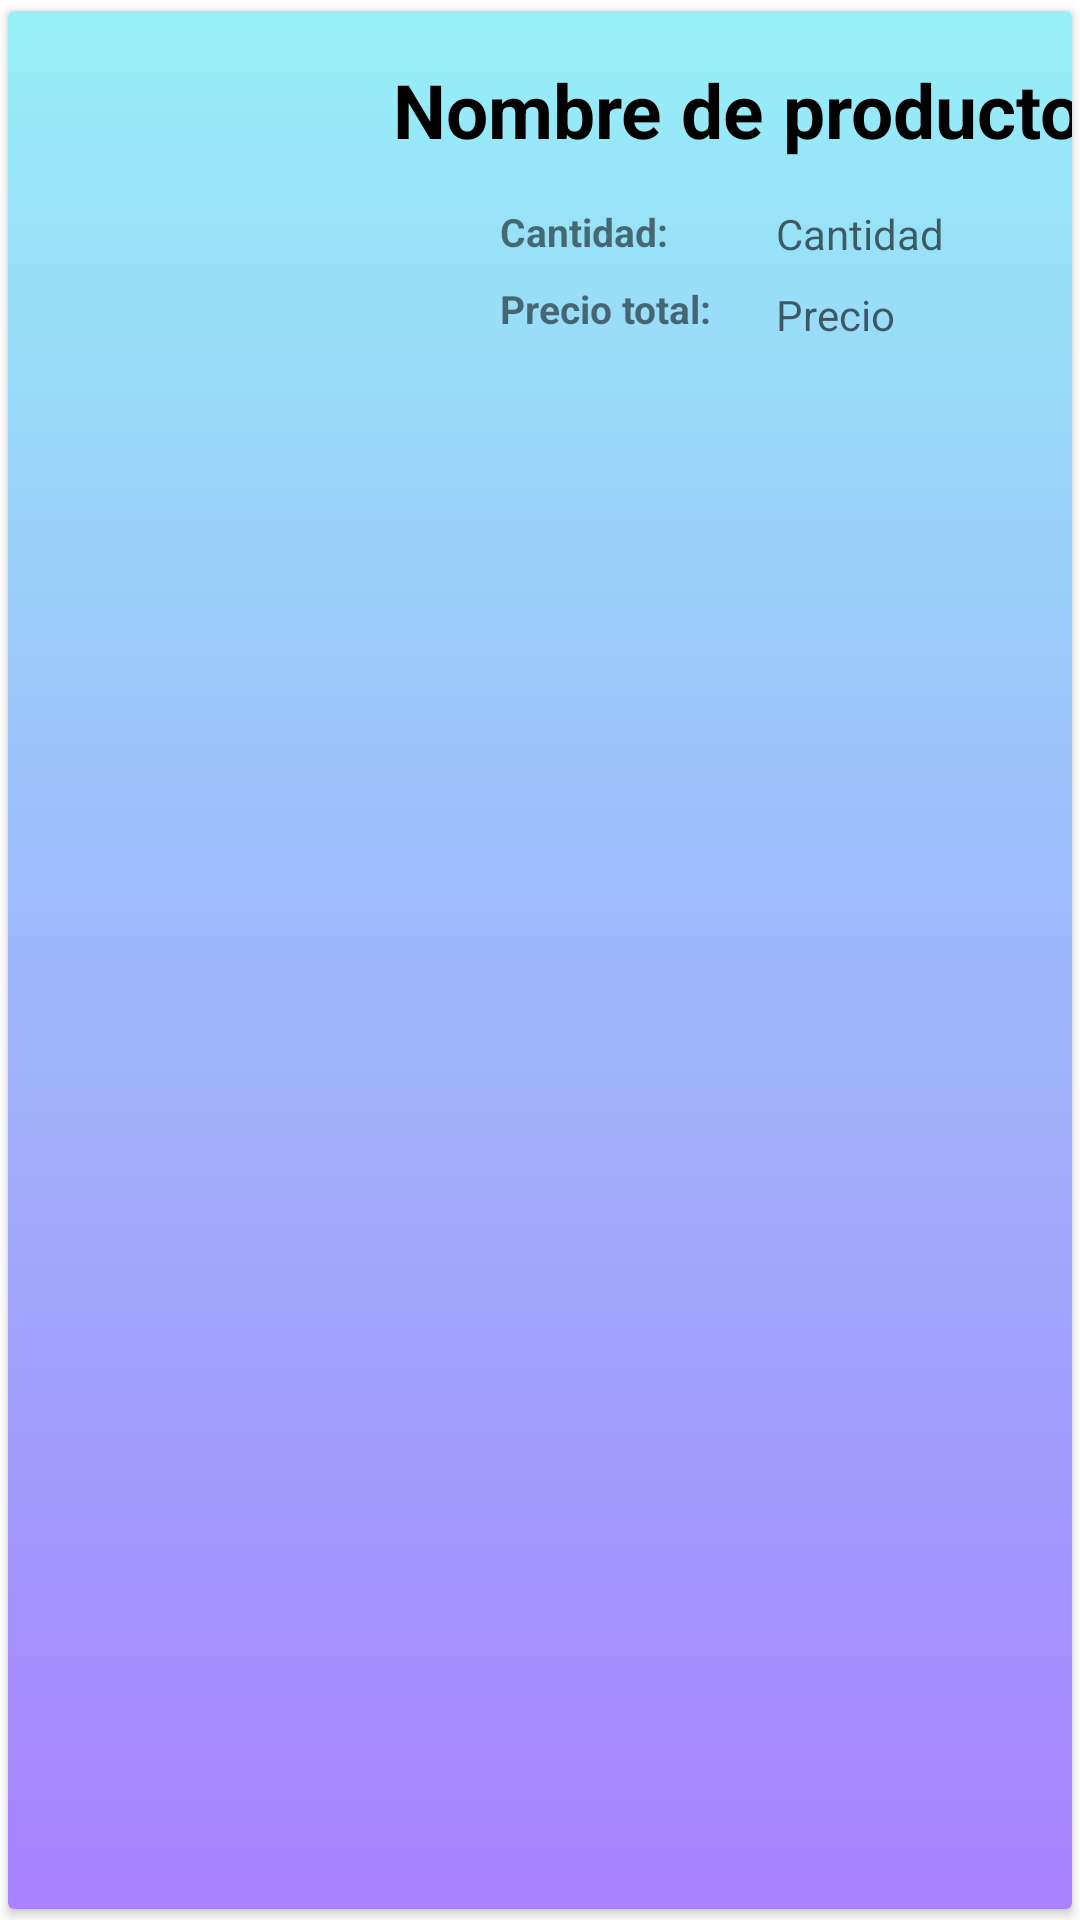

Write the Android layout XML for this screen, with the resource values it uses.
<!-- AndroidManifest.xml: application theme Theme.ExFinal_JosuePacherres -->
<!-- res/layout/fila.xml -->
<?xml version="1.0" encoding="utf-8"?>
<LinearLayout xmlns:android="http://schemas.android.com/apk/res/android"
    xmlns:app="http://schemas.android.com/apk/res-auto"
    xmlns:tools="http://schemas.android.com/tools"
    android:orientation="vertical"
    android:layout_width="match_parent"
    android:layout_height="130dp"
    android:id="@+id/fila">

    <androidx.cardview.widget.CardView
        android:layout_width="match_parent"
        android:layout_height="match_parent"
        app:cardUseCompatPadding="true">

        <androidx.constraintlayout.widget.ConstraintLayout
            android:layout_width="match_parent"
            android:layout_height="match_parent">

            <LinearLayout
                android:layout_width="match_parent"
                android:layout_height="match_parent"
                android:background="@drawable/blue_grad" />

            <ImageView
                android:id="@+id/imageView"
                android:layout_width="100dp"
                android:layout_height="100dp"
                android:layout_marginStart="32dp"
                app:layout_constraintBottom_toBottomOf="parent"
                app:layout_constraintStart_toStartOf="parent"
                app:layout_constraintTop_toTopOf="parent"
                app:srcCompat="@drawable/huella1" />

            <TextView
                android:id="@+id/ListaProd"
                android:layout_width="wrap_content"
                android:layout_height="wrap_content"
                android:layout_marginStart="32dp"
                android:layout_marginTop="16dp"
                android:layout_marginEnd="32dp"
                android:text="Nombre de producto"
                android:textColor="@color/black"
                android:textSize="25sp"
                android:textStyle="bold"
                app:layout_constraintEnd_toEndOf="parent"
                app:layout_constraintStart_toEndOf="@+id/imageView"
                app:layout_constraintTop_toTopOf="parent" />

            <TextView
                android:id="@+id/cantSeñal"
                android:layout_width="wrap_content"
                android:layout_height="wrap_content"
                android:layout_marginStart="32dp"
                android:layout_marginTop="15dp"
                android:text="Cantidad: "
                android:textSize="13sp"
                android:textStyle="bold"
                app:layout_constraintStart_toEndOf="@+id/imageView"
                app:layout_constraintTop_toBottomOf="@+id/ListaProd" />

            <TextView
                android:id="@+id/precioSeñal"
                android:layout_width="wrap_content"
                android:layout_height="wrap_content"
                android:layout_marginStart="32dp"
                android:layout_marginTop="8dp"
                android:text="Precio total: "
                android:textSize="13sp"
                android:textStyle="bold"
                app:layout_constraintStart_toEndOf="@+id/imageView"
                app:layout_constraintTop_toBottomOf="@+id/cantSeñal" />

            <TextView
                android:id="@+id/ListaCantidad"
                android:layout_width="wrap_content"
                android:layout_height="wrap_content"
                android:layout_marginStart="124dp"
                android:layout_marginTop="15dp"
                android:hint="Cantidad"
                app:layout_constraintStart_toEndOf="@+id/imageView"
                app:layout_constraintTop_toBottomOf="@+id/ListaProd" />

            <TextView
                android:id="@+id/ListaPrecio"
                android:layout_width="wrap_content"
                android:layout_height="wrap_content"
                android:layout_marginStart="124dp"
                android:layout_marginTop="8dp"
                android:hint="Precio"
                app:layout_constraintStart_toEndOf="@+id/imageView"
                app:layout_constraintTop_toBottomOf="@+id/ListaCantidad" />

        </androidx.constraintlayout.widget.ConstraintLayout>
    </androidx.cardview.widget.CardView>
</LinearLayout>
<!-- resources referenced by this layout -->
<resources>
  <!-- drawable blue_grad (drawable) -->
  <?xml version="1.0" encoding="utf-8"?>
  <shape xmlns:android="http://schemas.android.com/apk/res/android">
  
      <gradient android:type="linear"
          android:angle="90"
          android:startColor="#A781FF"
          android:endColor="#96EFF7"/>
  
  </shape>
  <style name="Theme.ExFinal_JosuePacherres" parent="Theme.MaterialComponents.DayNight.DarkActionBar">
          
          <item name="colorPrimary">@color/purple_500</item>
          <item name="colorPrimaryVariant">@color/purple_700</item>
          <item name="colorOnPrimary">@color/white</item>
          
          <item name="colorSecondary">@color/teal_200</item>
          <item name="colorSecondaryVariant">@color/teal_700</item>
          <item name="colorOnSecondary">@color/black</item>
          
          <item name="android:statusBarColor" tools:targetApi="l">?attr/colorPrimaryVariant</item>
          
      </style>
  <!-- not gathered from this repository: default colours our renderer supplied (Android Studio template values) -->
  <color name="purple_500">#FF6200EE</color>
  <color name="purple_700">#FF3700B3</color>
  <color name="teal_200">#FF03DAC5</color>
  <color name="teal_700">#FF018786</color>
  <color name="black">#FF000000</color>
  <color name="white">#FFFFFFFF</color>
</resources>
